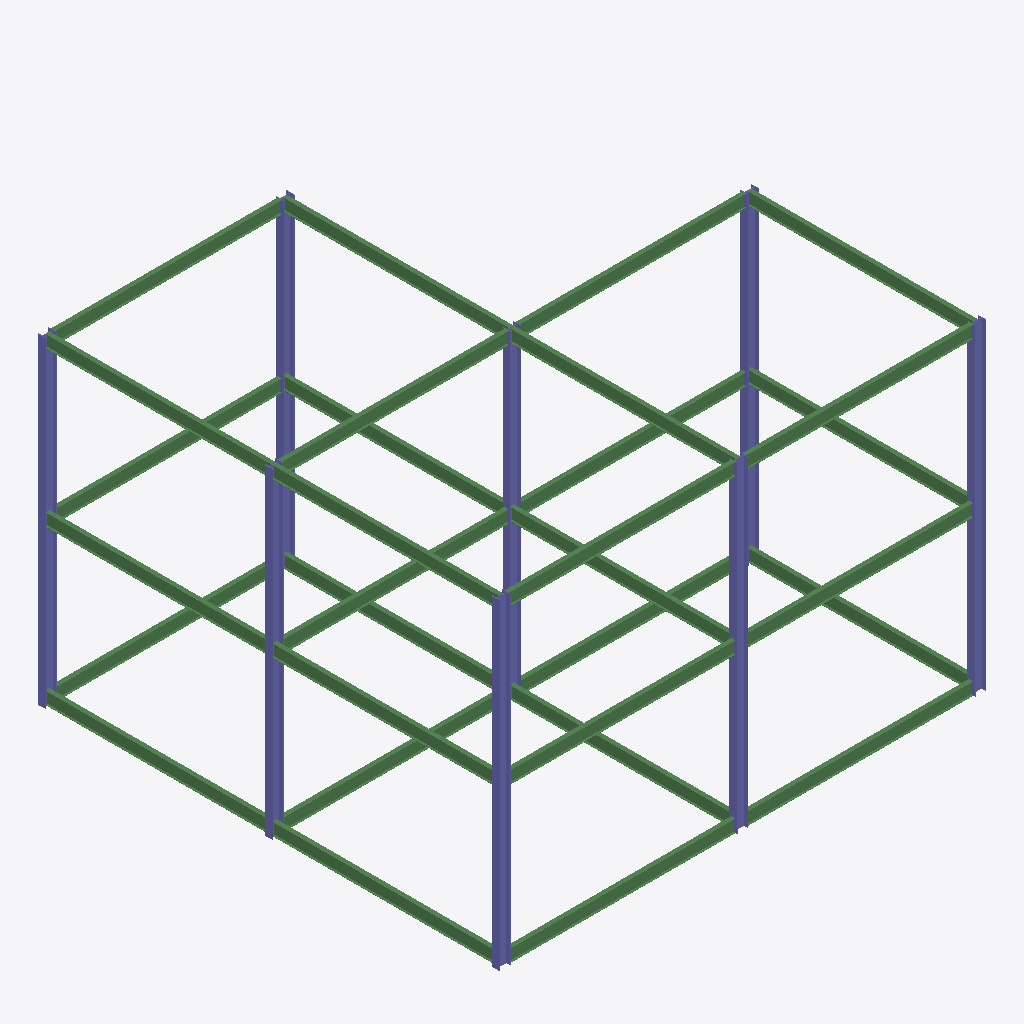
Isometric view of an IFC building model (IFC-SPF (STEP), schema IFC2X3, length unit millimetre), seen from the south-west, elements coloured by IFC class: 30 beams (green), 8 columns (violet).
Extent 15.6 m × 14.8 m × 10.3 m (x, y, z). Elements (38): 30 IfcBeam, 8 IfcColumn.

HEADER;
FILE_DESCRIPTION(('ViewDefinition [PresentationView]','Comment [Ironworkers Training Structure (1),SDS/2 Detailed model]'),'2;1');
FILE_NAME('s06-activity.ifc','2025-09-15T15:49:21+08:00',(''),(''),'IfcOpenShell 0.8.3-post1','Bonsai 0.8.3-post1','');
FILE_SCHEMA(('IFC2X3'));
ENDSEC;
DATA;
#560010=IFCPROJECT('1Q9Qo$4$$CGgrMT8FGVIkr',#560005,'Ironworkers Training Structure (1),SDS/2 Detailed model',$,$,$,$,(#560011),#560060);
#560020=IFCSITE('03vPFa$BHMIvRaIkil4IwQ',#560005,'Site',$,$,#560022,$,$,.ELEMENT.,$,$,$,$,$);
#560023=IFCBUILDING('2YjXF3aE7AHfCBRKFY83z2',#560005,'Building',$,$,#560025,$,$,.ELEMENT.,$,$,$);
#560107=IFCCOLUMN('32_zOo3zz6DxYkRTmbbAVT',#560106,'Column',$,$,#560605,#560117,$);
#560681=IFCCOLUMN('0OTu3e071FX80BNXA1jmL0',#560695,'Column',$,$,#560755,#560694,$);
#560143=IFCCOLUMN('1Dgjhv_RzD4Ofe$$knMPC5',#560157,'Column',$,$,#560540,#560156,$);
#560233=IFCCOLUMN('0KewPO5mb77fGR_idP8kg6',#560247,'Column',$,$,#560735,#560246,$);
#560178=IFCCOLUMN('3X70dDz9103Bb8ad81JVNc',#560192,'Column',$,$,#560615,#560191,$);
#560696=IFCCOLUMN('1m9JUn1dP8sge08fKYJ3km',#560710,'Column',$,$,#560760,#560709,$);
#560253=IFCCOLUMN('0gDy63AT1BGRgG3sRYSC8o',#560267,'Column',$,$,#560740,#560266,$);
#560193=IFCCOLUMN('3hRRp$zQfAiRwCiEX0LxHf',#560207,'Column',$,$,#560620,#560206,$);
#562001=IFCBEAM('2EpdFQKMz9kwriXBMcb3k2',#562015,'Beam',$,$,#562065,#562014,$);
#561921=IFCBEAM('2Uc0mYEsrC3RO0v9UUqnri',#561935,'Beam',$,$,#562045,#561934,$);
#561651=IFCBEAM('3PY_visUHErPrHbyi1Nu1w',#561665,'Beam',$,$,#561652,#561664,$);
#561801=IFCBEAM('07JTsksC1Cpf3uPX4LP6m3',#561815,'Beam',$,$,#562000,#561814,$);
#561576=IFCBEAM('3L8QUlrQj4YBMvztmC0$it',#561590,'Beam',$,$,#561577,#561589,$);
#561666=IFCBEAM('0bVKH8FNnDIvWvZUhPazyF',#561680,'Beam',$,$,#561920,#561679,$);
#561841=IFCBEAM('0Zl3CRoHn6E93rhwuJVh93',#561855,'Beam',$,$,#562025,#561854,$);
#561901=IFCBEAM('3bmlv0NYbAvRn0SdP7ou9F',#561915,'Beam',$,$,#562040,#561914,$);
#561981=IFCBEAM('1SY5EBpPHDAR1L4QXjpasl',#561995,'Beam',$,$,#562060,#561994,$);
#561941=IFCBEAM('1UhzHcH$9BPgr4$EJiDDsl',#561955,'Beam',$,$,#562050,#561954,$);
#561861=IFCBEAM('0kdkHOOOLCXR7Xqp2vRy55',#561875,'Beam',$,$,#562030,#561874,$);
#561961=IFCBEAM('1oGQcgNaD5PPlO7IIgd_fP',#561975,'Beam',$,$,#562055,#561974,$);
#561821=IFCBEAM('2msOhwo$D8XvzEucIZFfc2',#561835,'Beam',$,$,#562020,#561834,$);
#561881=IFCBEAM('2GcEw$65b0BRxq5ygyvELs',#561895,'Beam',$,$,#562035,#561894,$);
#561561=IFCBEAM('0sB5VdBzv7GBrmBhB1CHjZ',#561575,'Beam',$,$,#561562,#561574,$);
#561636=IFCBEAM('363FpipUP7uQY_uaW5VUoQ',#561650,'Beam',$,$,#561637,#561649,$);
#561696=IFCBEAM('1j5ICsQI94dfhN0DzI9ZEc',#561710,'Beam',$,$,#561860,#561709,$);
#561741=IFCBEAM('1t2PORvID4JOeLzS54eytV',#561755,'Beam',$,$,#561940,#561754,$);
#561681=IFCBEAM('1vvOBeCib0Rh4C4mJIW0eW',#561695,'Beam',$,$,#561840,#561694,$);
#561756=IFCBEAM('0HkuQqNOf37P6vEZIgWClT',#561770,'Beam',$,$,#561900,#561769,$);
#561786=IFCBEAM('1uCNN9BU93vPtk5pUsoSiJ',#561800,'Beam',$,$,#561980,#561799,$);
#561726=IFCBEAM('1v67FiRmH3IvnpU__guTGR',#561740,'Beam',$,$,#561820,#561739,$);
#561771=IFCBEAM('3497OBWvHCGBzF4ijN$2ms',#561785,'Beam',$,$,#561960,#561784,$);
#561591=IFCBEAM('3UujtHQcL9LAO3TcpOBgAk',#561605,'Beam',$,$,#561592,#561604,$);
#561711=IFCBEAM('0LYc5k_0b86vxk7PwLExb_',#561725,'Beam',$,$,#561880,#561724,$);
#561516=IFCBEAM('0ArjsZ_mz25OEZ2bhtHCih',#561530,'Beam',$,$,#561517,#561529,$);
#561531=IFCBEAM('3vGWkog598yeHPUYkbkGhf',#561545,'Beam',$,$,#561532,#561544,$);
#561546=IFCBEAM('2$TT2_IY93ZwmViRpFokyJ',#561560,'Beam',$,$,#561547,#561559,$);
#561606=IFCBEAM('0QzTwB0e13HwR$$z0S5cfD',#561620,'Beam',$,$,#561607,#561619,$);
#561621=IFCBEAM('3$spiY3sX9GhRD_wg1O4aH',#561635,'Beam',$,$,#561622,#561634,$);
ENDSEC;